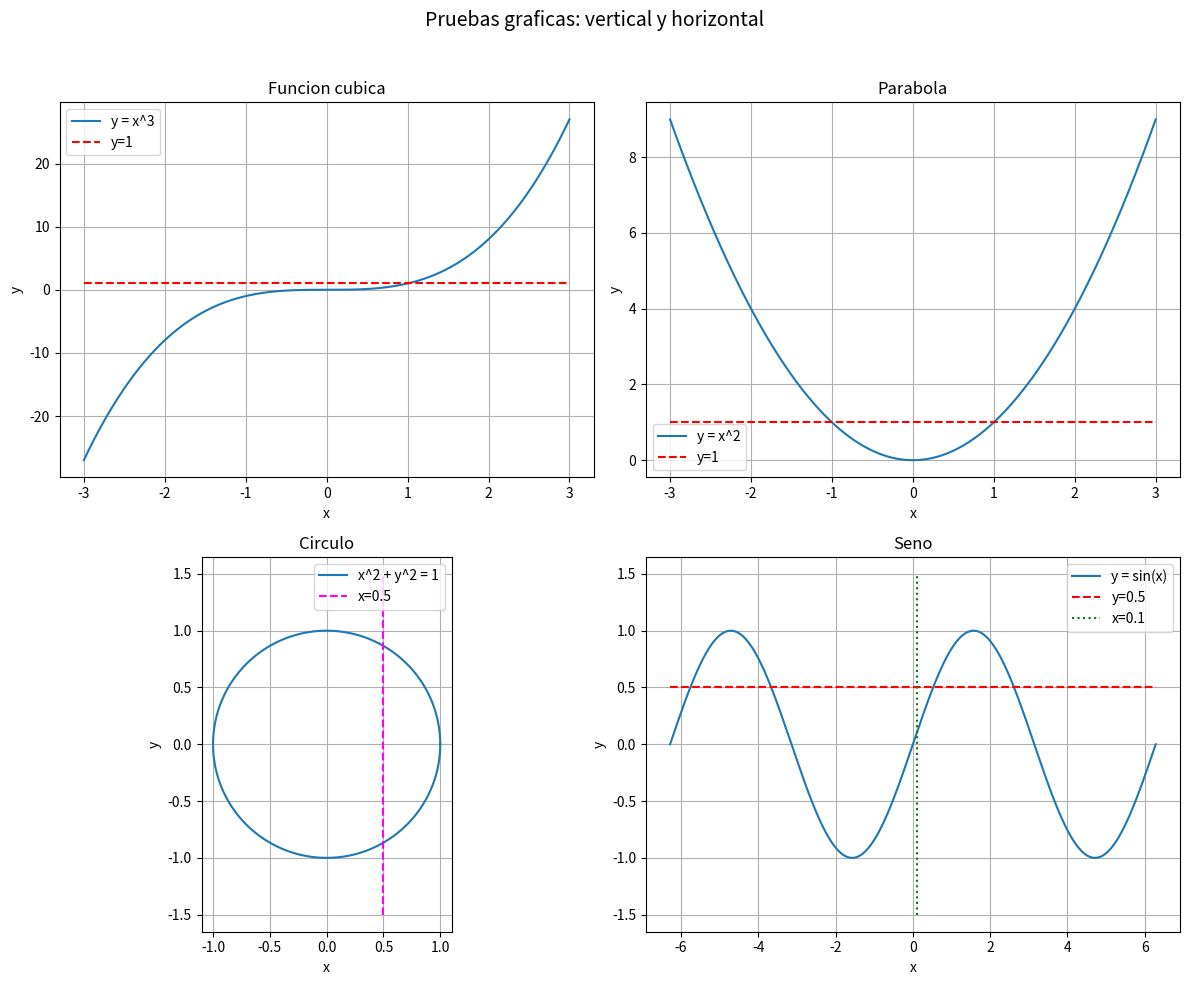

Reproduce this figure in Python.
import numpy as np
import matplotlib.pyplot as plt

# Dominio para funciones
x = np.linspace(-3, 3, 800)

# Funciones a mostrar
y_cubica = x**3           # f(x) = x^3  -> inyectiva (pasa la prueba horizontal)
y_parabola = x**2         # f(x) = x^2  -> no inyectiva (no pasa la prueba horizontal)

# Circulo (no es funcion segun la prueba vertical)
theta = np.linspace(0, 2*np.pi, 400)
r = 1.0
x_circ = r * np.cos(theta)
y_circ = r * np.sin(theta)

# Seno (ejemplo de funcion que no es globalmente invertible)
x_sin = np.linspace(-2*np.pi, 2*np.pi, 1000)
y_sin = np.sin(x_sin)

# Crear figura con 2x2 subplots
fig, axes = plt.subplots(2, 2, figsize=(12, 10))
fig.suptitle("Pruebas graficas: vertical y horizontal", fontsize=14)

# Funcion cubica (pasa la prueba horizontal)
ax = axes[0, 0]
ax.plot(x, y_cubica, label="y = x^3")
ax.hlines(1.0, -3, 3, colors="red", linestyles="--", label="y=1")
ax.set_title("Funcion cubica")
ax.set_xlabel("x"); ax.set_ylabel("y")
ax.legend(); ax.grid(True)

# Parabola (no pasa la prueba horizontal)
ax = axes[0, 1]
ax.plot(x, y_parabola, label="y = x^2")
ax.hlines(1.0, -3, 3, colors="red", linestyles="--", label="y=1")
ax.set_title("Parabola")
ax.set_xlabel("x"); ax.set_ylabel("y")
ax.legend(); ax.grid(True)

# Circulo (falla la prueba vertical)
ax = axes[1, 0]
ax.plot(x_circ, y_circ, label="x^2 + y^2 = 1")
ax.vlines(0.5, -1.5, 1.5, colors="magenta", linestyles="--", label="x=0.5")
ax.set_title("Circulo")
ax.set_xlabel("x"); ax.set_ylabel("y")
ax.set_aspect("equal", "box")
ax.legend(); ax.grid(True)

# Seno (funcion, pero no inyectiva globalmente)
ax = axes[1, 1]
ax.plot(x_sin, y_sin, label="y = sin(x)")
ax.hlines(0.5, x_sin.min(), x_sin.max(), colors="red", linestyles="--", label="y=0.5")
ax.vlines(0.1, -1.5, 1.5, colors="green", linestyles=":", label="x=0.1")
ax.set_title("Seno")
ax.set_xlabel("x"); ax.set_ylabel("y")
ax.legend(); ax.grid(True)

# Ajustes finales
plt.tight_layout(rect=[0, 0, 1, 0.96])
plt.show()
